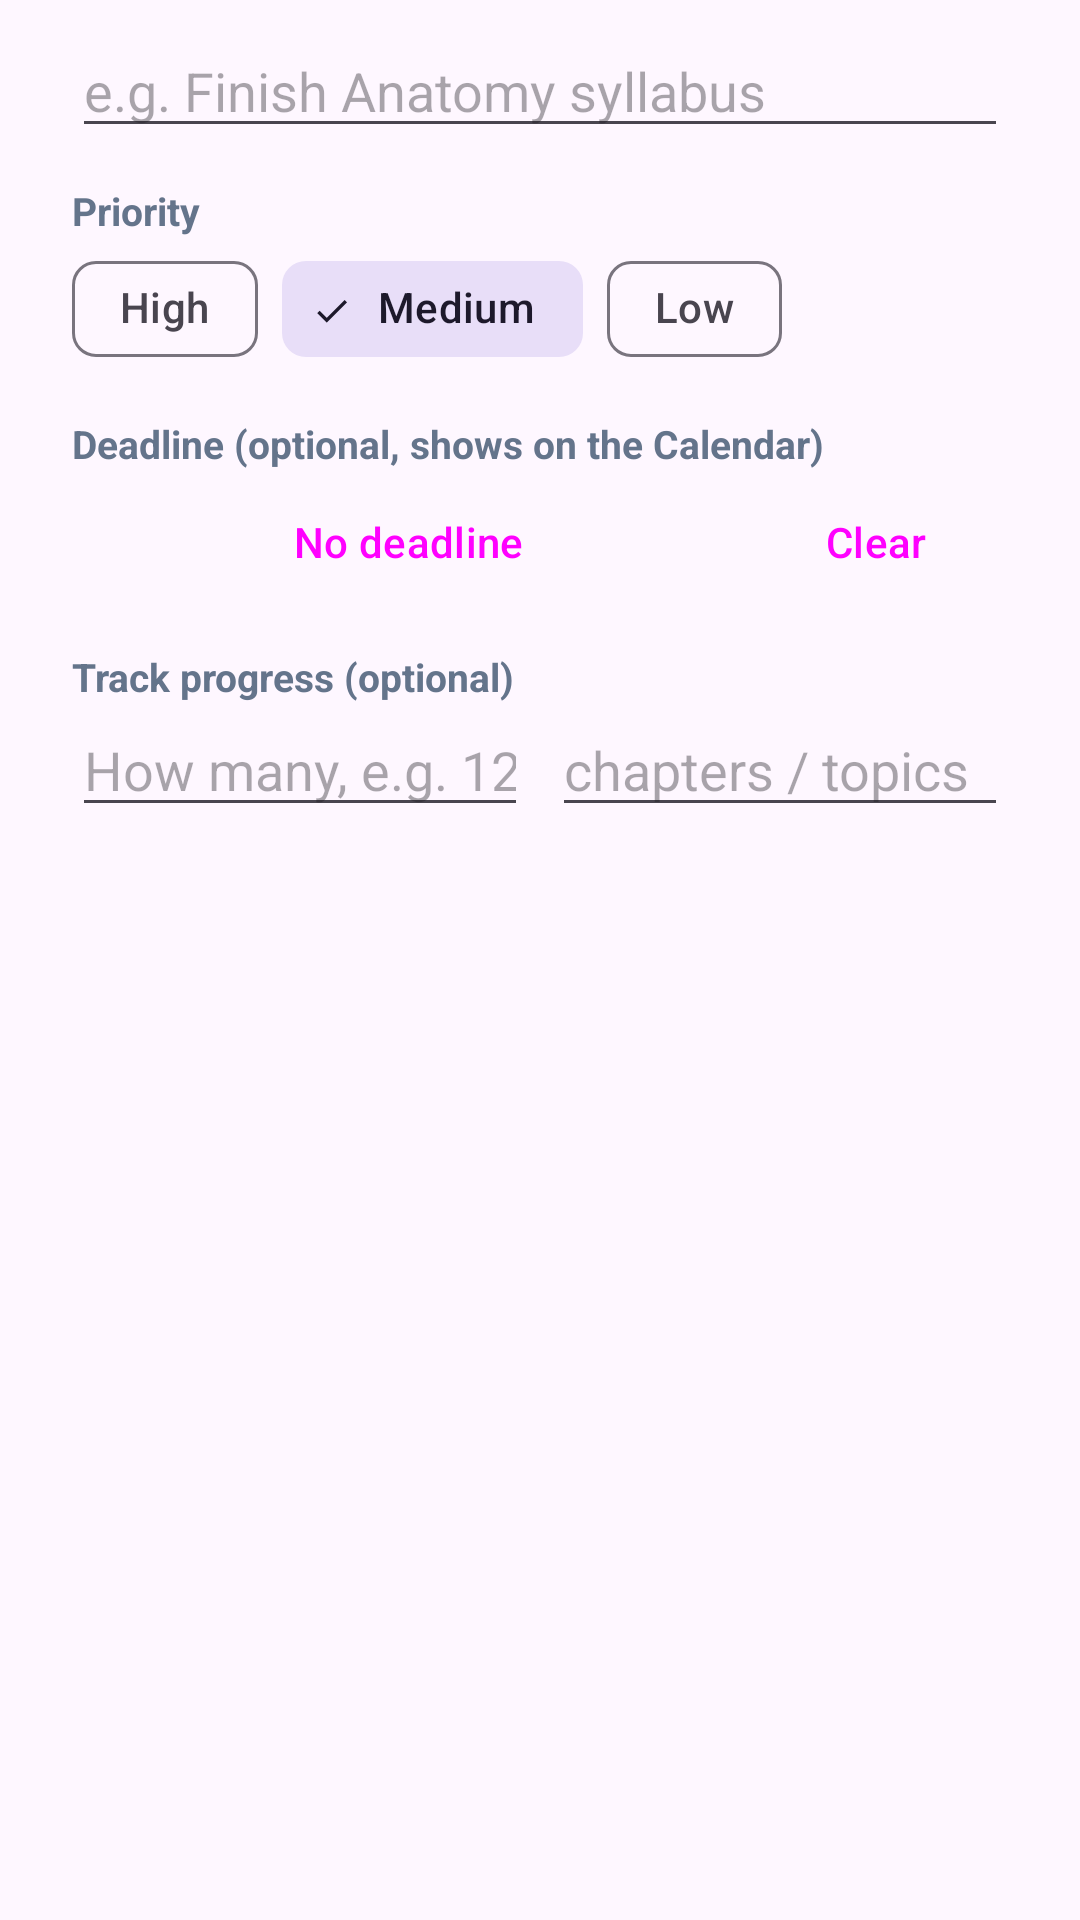

Android layout source for this screen:
<!-- AndroidManifest.xml: application theme Theme.FocusTaskCompanion -->
<!-- res/layout/dialog_add_task.xml -->
<?xml version="1.0" encoding="utf-8"?>
<ScrollView xmlns:android="http://schemas.android.com/apk/res/android"
    xmlns:app="http://schemas.android.com/apk/res-auto"
    android:layout_width="match_parent"
    android:layout_height="wrap_content">

    <LinearLayout
        android:layout_width="match_parent"
        android:layout_height="wrap_content"
        android:orientation="vertical"
        android:paddingStart="24dp"
        android:paddingTop="8dp"
        android:paddingEnd="24dp">

        <EditText
            android:id="@+id/et_task_title"
            android:layout_width="match_parent"
            android:layout_height="wrap_content"
            android:hint="e.g. Finish Anatomy syllabus"
            android:importantForAutofill="no"
            android:inputType="textCapSentences"
            android:maxLength="80" />

        <TextView
            style="@style/DialogLabel"
            android:text="Priority" />

        <com.google.android.material.chip.ChipGroup
            android:id="@+id/chip_group_new_priority"
            android:layout_width="match_parent"
            android:layout_height="wrap_content"
            app:checkedChip="@+id/chip_new_medium"
            app:selectionRequired="true"
            app:singleSelection="true">

            <com.google.android.material.chip.Chip
                android:id="@+id/chip_new_high"
                style="@style/Widget.Material3.Chip.Filter"
                android:layout_width="wrap_content"
                android:layout_height="wrap_content"
                android:text="High" />

            <com.google.android.material.chip.Chip
                android:id="@+id/chip_new_medium"
                style="@style/Widget.Material3.Chip.Filter"
                android:layout_width="wrap_content"
                android:layout_height="wrap_content"
                android:text="Medium" />

            <com.google.android.material.chip.Chip
                android:id="@+id/chip_new_low"
                style="@style/Widget.Material3.Chip.Filter"
                android:layout_width="wrap_content"
                android:layout_height="wrap_content"
                android:text="Low" />
        </com.google.android.material.chip.ChipGroup>

        <TextView
            style="@style/DialogLabel"
            android:text="Deadline (optional, shows on the Calendar)" />

        <LinearLayout
            android:layout_width="match_parent"
            android:layout_height="wrap_content"
            android:orientation="horizontal">

            <Button
                android:id="@+id/btn_due"
                style="@style/Widget.Material3.Button.OutlinedButton"
                android:layout_width="0dp"
                android:layout_height="wrap_content"
                android:layout_weight="1"
                android:text="No deadline" />

            <Button
                android:id="@+id/btn_clear_due"
                style="@style/Widget.Material3.Button.TextButton"
                android:layout_width="wrap_content"
                android:layout_height="wrap_content"
                android:text="Clear" />
        </LinearLayout>

        <TextView
            style="@style/DialogLabel"
            android:text="Track progress (optional)" />

        <LinearLayout
            android:layout_width="match_parent"
            android:layout_height="wrap_content"
            android:orientation="horizontal">

            <EditText
                android:id="@+id/et_parts"
                android:layout_width="0dp"
                android:layout_height="wrap_content"
                android:layout_weight="1"
                android:hint="How many, e.g. 12"
                android:importantForAutofill="no"
                android:inputType="number"
                android:maxLength="4" />

            <EditText
                android:id="@+id/et_parts_label"
                android:layout_width="0dp"
                android:layout_height="wrap_content"
                android:layout_marginStart="8dp"
                android:layout_weight="1"
                android:hint="chapters / topics"
                android:importantForAutofill="no"
                android:inputType="text"
                android:maxLength="20" />
        </LinearLayout>
    </LinearLayout>
</ScrollView>
<!-- resources referenced by this layout -->
<resources>
  <style name="DialogLabel">
          <item name="android:layout_width">wrap_content</item>
          <item name="android:layout_height">wrap_content</item>
          <item name="android:layout_marginTop">12dp</item>
          <item name="android:textColor">@color/text_secondary</item>
          <item name="android:textSize">13sp</item>
          <item name="android:textStyle">bold</item>
      </style>
  <style name="Theme.FocusTaskCompanion" parent="Theme.Material3.Light.NoActionBar">
          <item name="colorPrimary">@color/primary</item>
          <item name="colorSecondary">@color/secondary</item>
      </style>
  <color name="text_secondary">#64748B</color>
  <color name="primary">#4338CA</color>
  <color name="secondary">#059669</color>
</resources>
